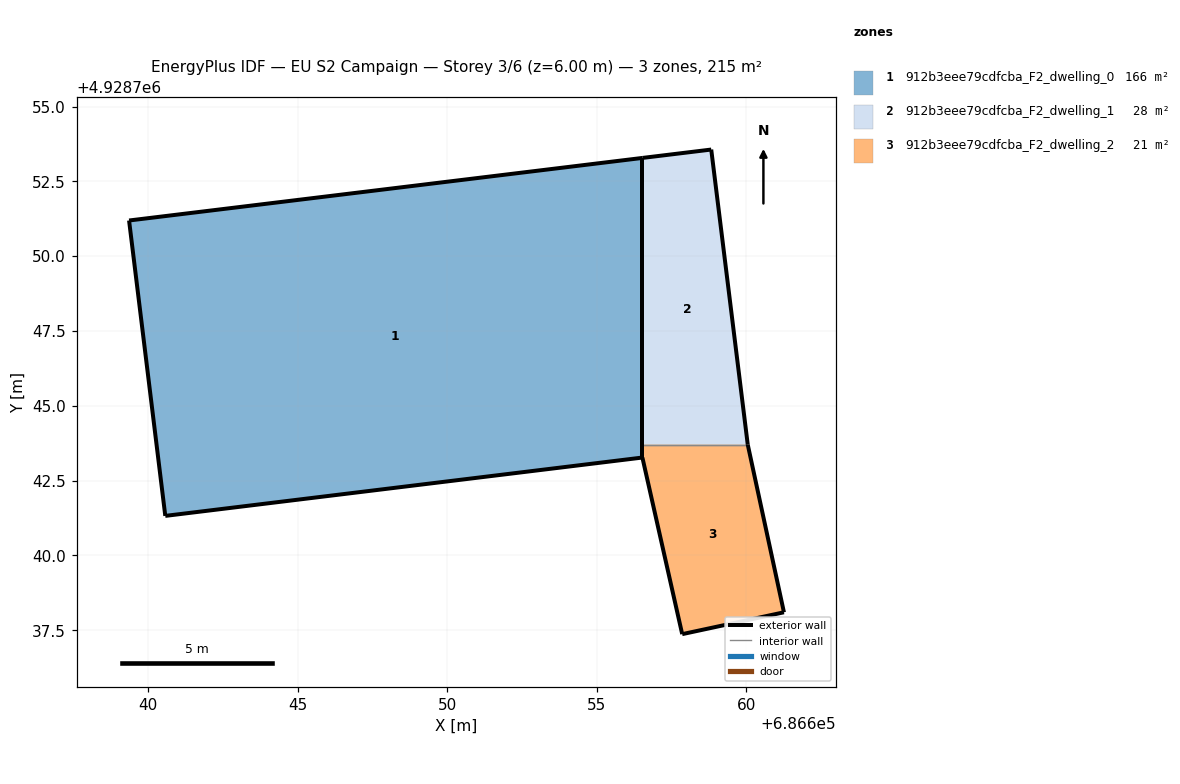
=== STOREY PLAN SPEC (per zone: floor XY polygon, exterior-wall plan segments, windows/doors) ===
zone 1: 912b3eee79cdfcba_F2_dwelling_0  (165.7 m²)
  floor: (686656.52, 4928743.27) (686656.52, 4928753.28) (686639.37, 4928751.19) (686640.58, 4928741.32)
  exterior wall: (686640.58, 4928741.32) – (686639.37, 4928751.19)  [9.9 m]
  exterior wall: (686639.37, 4928751.19) – (686656.52, 4928753.28)  [17.3 m]
  exterior wall: (686656.52, 4928753.28) – (686656.52, 4928743.27)  [10.0 m]
  exterior wall: (686656.52, 4928743.27) – (686640.58, 4928741.32)  [16.1 m]
zone 2: 912b3eee79cdfcba_F2_dwelling_1  (28.4 m²)
  floor: (686660.04, 4928743.70) (686658.82, 4928753.56) (686656.52, 4928753.28) (686656.52, 4928743.70)
  exterior wall: (686656.52, 4928753.28) – (686658.82, 4928753.56)  [2.3 m]
  exterior wall: (686658.82, 4928753.56) – (686660.04, 4928743.70)  [9.9 m]
  exterior wall: (686656.52, 4928743.70) – (686656.52, 4928753.28)  [9.6 m]
  interior walls: 1
zone 3: 912b3eee79cdfcba_F2_dwelling_2  (21.4 m²)
  floor: (686661.25, 4928738.10) (686660.04, 4928743.70) (686656.52, 4928743.70) (686656.52, 4928743.27) (686657.85, 4928737.37)
  exterior wall: (686661.25, 4928738.10) – (686657.85, 4928737.37)  [3.5 m]
  exterior wall: (686657.85, 4928737.37) – (686656.52, 4928743.27)  [6.0 m]
  exterior wall: (686656.52, 4928743.27) – (686656.52, 4928743.70)  [0.4 m]
  exterior wall: (686660.04, 4928743.70) – (686661.25, 4928738.10)  [5.7 m]
  interior walls: 1

=== DERIVED (storey summary) ===
Building: EU S2 Campaign
Storey: 3 of 6  (floor level z = 6.00 m)
Storey gross floor area: 215.4 m²
Zones on this storey: 3
  - 912b3eee79cdfcba_F2_dwelling_0: floor 165.7 m²; exterior wall 53.3 m (159.9 m²); WWR 0.0%
  - 912b3eee79cdfcba_F2_dwelling_1: floor 28.4 m²; exterior wall 21.8 m (65.5 m²); WWR 0.0%
  - 912b3eee79cdfcba_F2_dwelling_2: floor 21.4 m²; exterior wall 15.7 m (47.1 m²); WWR 0.0%
Zone adjacency (shared interzone walls):
  - 912b3eee79cdfcba_F2_dwelling_1 ↔ 912b3eee79cdfcba_F2_dwelling_2